2-way image classification set "Alzheimer_Binary" from GitHub (bam841/Brain_demented-NonDementedIdentifier); label vocabulary: demented, non demented.

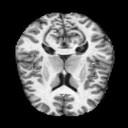
Label: non demented

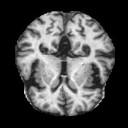
Label: demented

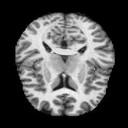
Label: non demented

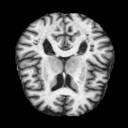
Label: demented

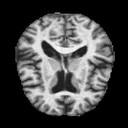
Label: demented

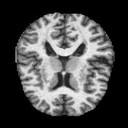
Label: non demented
